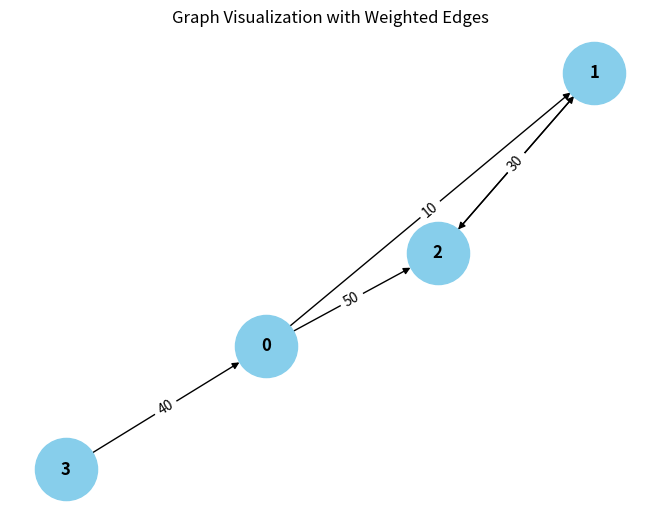

Write the Python code that produced this figure.
from collections import defaultdict

# ---------------------------
# WeightedGraph Class
# ---------------------------
class WeightedGraph:
    def __init__(self, vertices):
        self.vertices = vertices
        self.adj_list = {i: [] for i in range(vertices)}  # Adjacency list for the graph
        self.edges = []  # List to store the edges (u, v, weight)

    def add_edge(self, u, v, weight):
        """Add a single edge to the graph."""
        if (u, v, weight) not in self.edges:
            self.edges.append((u, v, weight))
            self.adj_list[u].append((v, weight))

    def add_multiple_edges(self, edges):
        """Add multiple edges at once."""
        for u, v, weight in edges:
            self.add_edge(u, v, weight)

    def get_edges(self):
        """Return all edges in the graph."""
        return self.edges

    def print_edges(self):
        """Print the edges of the graph."""
        print("Edges in the graph:")
        for u, v, weight in self.edges:
            print(f"{u} -> {v} (Weight: {weight})")

    def print_adj_list(self):
        """Print the adjacency list of the graph."""
        print("Adjacency List of the graph:")
        for u in self.adj_list:
            print(f"{u} -> {self.adj_list[u]}")

    def is_cyclic_directed(self):
        """Detect if there is a cycle in a directed graph using DFS."""
        visited = [False] * self.vertices
        rec_stack = [False] * self.vertices

        def dfs(v):
            visited[v] = True
            rec_stack[v] = True
            for neighbor, _ in self.adj_list[v]:
                if not visited[neighbor] and dfs(neighbor):
                    return True
                elif rec_stack[neighbor]:
                    return True
            rec_stack[v] = False
            return False

        for node in range(self.vertices):
            if not visited[node]:
                if dfs(node):
                    return True
        return False

    def is_cyclic_undirected(self):
        """Detect if there is a cycle in an undirected graph using DFS."""
        visited = [False] * self.vertices

        def dfs(v, parent):
            visited[v] = True
            for neighbor, _ in self.adj_list[v]:
                if not visited[neighbor]:
                    if dfs(neighbor, v):
                        return True
                elif parent != neighbor:
                    return True
            return False

        for node in range(self.vertices):
            if not visited[node]:
                if dfs(node, -1):
                    return True
        return False

    def is_negative_cycle(self):
        """Detect if there is a negative cycle using Bellman-Ford."""
        dist = [float("inf")] * self.vertices
        dist[0] = 0  # Start from node 0

        for _ in range(self.vertices - 1):
            for u, v, weight in self.edges:
                if dist[u] != float("inf") and dist[u] + weight < dist[v]:
                    dist[v] = dist[u] + weight

        for u, v, weight in self.edges:
            if dist[u] != float("inf") and dist[u] + weight < dist[v]:
                return True  # Negative cycle detected
        return False

    def reset_graph(self):
        """Reset the graph to its empty state."""
        self.edges = []  # Clear all edges
        self.adj_list = {i: [] for i in range(self.vertices)}  # Reset adjacency list for each vertex

    def union(self, parent, u, v):
        """Union-find helper function."""
        root_u = self.find_parent(parent, u)
        root_v = self.find_parent(parent, v)
        if root_u != root_v:
            parent[root_u] = root_v

    def find_parent(self, parent, v):
        """Find the root of the node using path compression."""
        if parent[v] == -1:
            return v
        parent[v] = self.find_parent(parent, parent[v])
        return parent[v]

    def is_cyclic_undirected_union_find(self):
        """Detect cycles in an undirected graph using Union-Find."""
        parent = [-1] * self.vertices

        for u, v, _ in self.edges:
            x = self.find_parent(parent, u)
            y = self.find_parent(parent, v)

            if x == y:
                return True
            self.union(parent, x, y)
        return False

    # ---------------------------
    # Helper functions for testing
    # ---------------------------

    def reset_graph_helper(self):
        """Reset the graph to an empty state for testing."""
        self.edges = []
        self.adj_list = defaultdict(list)

    def get_edges_helper(self):
        """Return all edges for testing."""
        return self.edges

    def add_multiple_edges_helper(self, edges):
        """Add multiple edges for testing."""
        for edge in edges:
            self.add_edge(*edge)

# ---------------------------
# Helper Class for Cycle Test Results
# ---------------------------
class CycleDetectionResults:
    def __init__(self):
        self.directed_cycle_detected = False
        self.undirected_cycle_detected = False
        self.negative_cycle_detected = False

# ---------------------------
# Additional Functionalities
# ---------------------------

class GraphRenderer:
    def __init__(self, graph):
        """Initialize the renderer for visualizing the graph."""
        self.graph = graph

    def render_edges(self):
        """Render the edges of the graph."""
        print("\nRendering edges of the graph:")
        for u, v, weight in self.graph.get_edges():
            print(f"{u} -> {v} (Weight: {weight})")

    def render_adj_list(self):
        """Render the adjacency list of the graph."""
        print("\nRendering adjacency list:")
        self.graph.print_adj_list()

    def render_summary(self):
        """Render a summary of the graph."""
        print("\nGraph summary:")
        print(f"Total vertices: {self.graph.vertices}")
        print(f"Total edges: {len(self.graph.get_edges())}")
        print(f"Is cyclic (directed): {self.graph.is_cyclic_directed()}")
        print(f"Is cyclic (undirected): {self.graph.is_cyclic_undirected()}")
        print(f"Has negative cycle: {self.graph.is_negative_cycle()}")

import matplotlib.pyplot as plt
import networkx as nx

class WeightedGraphVisualization:
    def __init__(self, graph):
        """Initialize the visualization of weighted graph."""
        self.graph = graph

    def visualize(self):
        """Visualize the graph with weighted edges using networkx and matplotlib."""
        G = nx.DiGraph()  # Using DiGraph for directed graph visualization

        # Add edges to the networkx graph
        for u, v, weight in self.graph.get_edges():
            G.add_edge(u, v, weight=weight)

        # Draw the graph
        pos = nx.spring_layout(G)  # Layout for node positioning
        edge_labels = nx.get_edge_attributes(G, 'weight')

        # Draw nodes, edges, and labels
        nx.draw(G, pos, with_labels=True, node_color='skyblue', node_size=2000, font_size=12, font_weight='bold')
        nx.draw_networkx_edge_labels(G, pos, edge_labels=edge_labels)

        # Display the plot
        plt.title("Graph Visualization with Weighted Edges")
        plt.show()


# ---------------------------
# Main Program
# ---------------------------

class WeightedGraphHandler:
    def __init__(self, vertices):
        """Initialize the graph handler."""
        self.graph = WeightedGraph(vertices)
        self.renderer = GraphRenderer(self.graph)
        self.visualizer = WeightedGraphVisualization(self.graph)

    def add_edges(self, edges):
        """Add edges to the graph."""
        for edge in edges:
            self.graph.add_edge(*edge)

    def render_graph(self):
        """Render the graph using the renderer."""
        self.renderer.render_edges()
        self.renderer.render_adj_list()

    def visualize_graph(self):
        """Visualize the graph using the visualizer."""
        self.visualizer.visualize()

    def cycle_detection_summary(self):
        """Print the cycle detection summary."""
        print("\nCycle detection summary:")
        print(f"Directed cycle detected: {self.graph.is_cyclic_directed()}")
        print(f"Undirected cycle detected: {self.graph.is_cyclic_undirected()}")
        print(f"Negative cycle detected: {self.graph.is_negative_cycle()}")

# ---------------------------
# Extended Graph Operations
# ---------------------------

class GraphCycleAnalysis:
    def __init__(self, graph):
        """Initialize cycle analysis on the graph."""
        self.graph = graph
        self.results = CycleDetectionResults()

    def analyze_cycles(self):
        """Analyze different types of cycles in the graph."""
        self.results.directed_cycle_detected = self.graph.is_cyclic_directed()
        self.results.undirected_cycle_detected = self.graph.is_cyclic_undirected()
        self.results.negative_cycle_detected = self.graph.is_negative_cycle()

    def print_analysis(self):
        """Print the analysis results."""
        print(f"Directed cycle detected: {self.results.directed_cycle_detected}")
        print(f"Undirected cycle detected: {self.results.undirected_cycle_detected}")
        print(f"Negative cycle detected: {self.results.negative_cycle_detected}")

# ---------------------------
# Main Function
# ---------------------------

if __name__ == "__main__":
    # Create a graph with 4 vertices (0, 1, 2, 3)
    graph_handler = WeightedGraphHandler(4)

    # Add some sample edges (u, v, weight)
    edges = [
        (0, 1, 10),  # Edge from 0 to 1 with weight 10
        (1, 2, 20),  # Edge from 1 to 2 with weight 20
        (2, 1, 30),  # Edge from 2 to 3 with weight 30
        (3, 0, 40),  # Edge from 3 to 0 with weight 40 (creates a directed cycle: 0 -> 1 -> 2 -> 3 -> 0)
        (0, 2, 50)  # Edge from 0 to 2 with weight 50
    ]

    # Add edges to the graph
    graph_handler.add_edges(edges)

    # Render the graph's edges and adjacency list
    graph_handler.render_graph()

    # Visualize the graph
    graph_handler.visualize_graph()

    # Detect and print the cycle results
    graph_handler.cycle_detection_summary()

    # Analyze cycles in detail
    cycle_analysis = GraphCycleAnalysis(graph_handler.graph)
    cycle_analysis.analyze_cycles()
    cycle_analysis.print_analysis()
